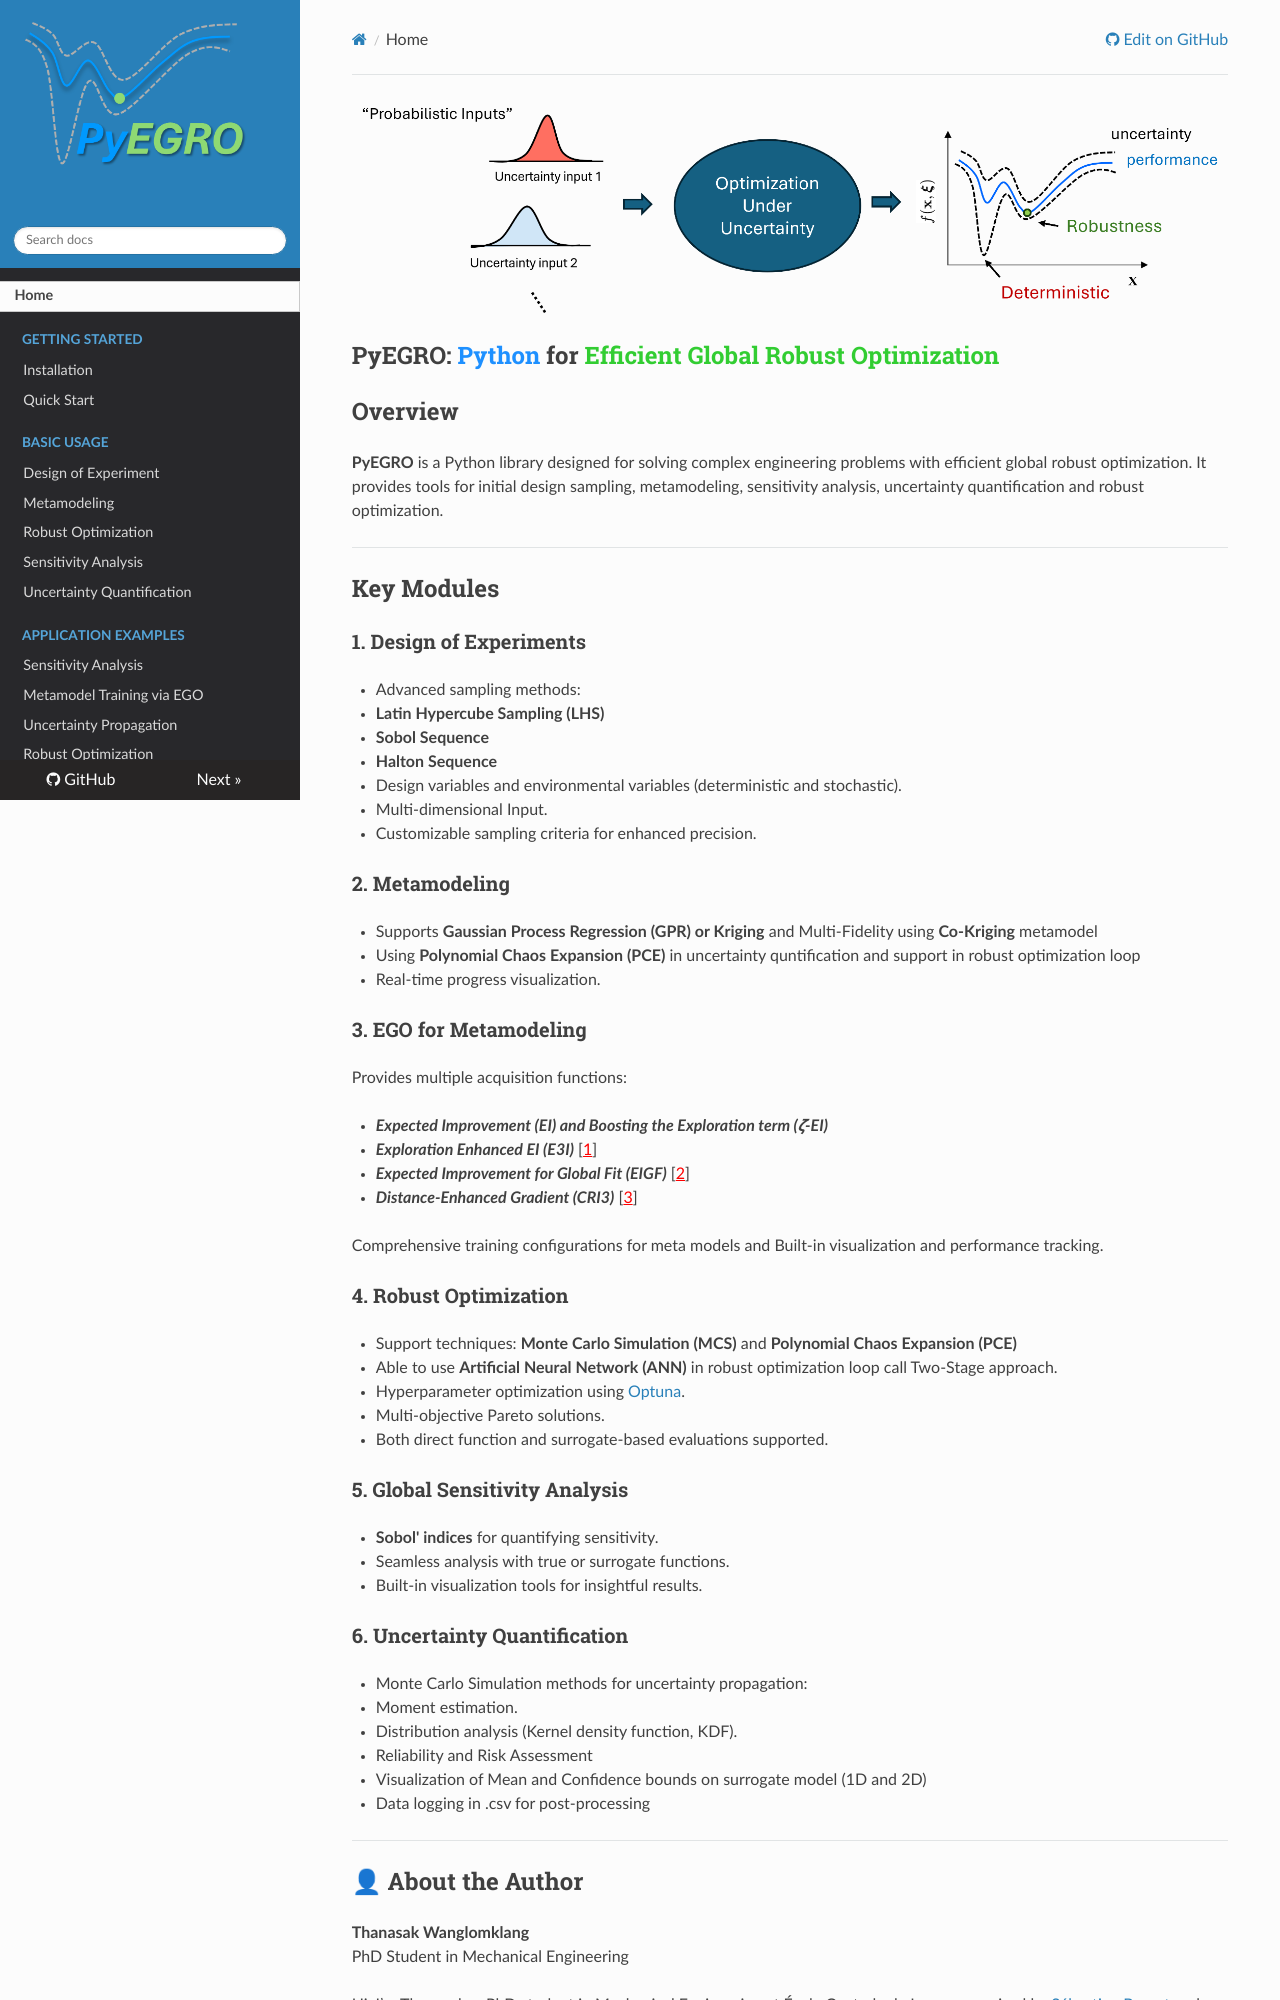

repository: twanglom/PyEGRO · page: index.html · generator: mkdocs

<figure markdown>
  ![PyEGRO Logo](assets/logo_2.png){ width="1000" }
</figure>

## PyEGRO: <span style="color:dodgerblue">**Python**</span> for <span style="color:limegreen">**Efficient Global Robust Optimization**</span>

## Overview
**PyEGRO** is a Python library designed for solving complex engineering problems with efficient global robust optimization. It provides tools for initial design sampling, metamodeling, sensitivity analysis, uncertainty quantification and robust optimization. 

---

## Key Modules

### 1. **Design of Experiments**
- Advanced sampling methods:
  - **Latin Hypercube Sampling (LHS)**
  - **Sobol Sequence**
  - **Halton Sequence**
  - Design variables and environmental variables (deterministic and stochastic).
  - Multi-dimensional Input.
- Customizable sampling criteria for enhanced precision.

### 2. **Metamodeling**
- Supports **Gaussian Process Regression (GPR) or Kriging**  and Multi-Fidelity using **Co-Kriging** metamodel

- Using **Polynomial Chaos Expansion (PCE)** in uncertainty quntification and support in robust optimization loop

- Real-time progress visualization.


### 3. **EGO for Metamodeling**
Provides multiple acquisition functions:

  - ***Expected Improvement (EI) and Boosting the Exploration term (𝜁-EI)***
  - ***Exploration Enhanced EI (E3I)*** [<a href="#reference-1" style="color:red; text-decoration:underline;">1</a>]
  - ***Expected Improvement for Global Fit (EIGF)*** [<a href="#reference-2" style="color:red; text-decoration:underline;">2</a>]
  - ***Distance-Enhanced Gradient (CRI3)*** [<a href="#reference-3" style="color:red; text-decoration:underline;">3</a>]

Comprehensive training configurations for meta models and Built-in visualization and performance tracking.


### 4. **Robust Optimization**
- Support techniques: **Monte Carlo Simulation (MCS)** and **Polynomial Chaos Expansion (PCE)** 
- Able to use **Artificial Neural Network (ANN)** in robust optimization loop call Two-Stage approach.
- Hyperparameter optimization using [Optuna](https://optuna.org/).
- Multi-objective Pareto solutions.
- Both direct function and surrogate-based evaluations supported.

### 5. **Global Sensitivity Analysis**
- **Sobol' indices** for quantifying sensitivity.
- Seamless analysis with true or surrogate functions.
- Built-in visualization tools for insightful results.

### 6. **Uncertainty Quantification**
- Monte Carlo Simulation methods for uncertainty propagation:
- Moment estimation.
- Distribution analysis (Kernel density function, KDF).
- Reliability and Risk Assessment
- Visualization of Mean and Confidence bounds on surrogate model (1D and 2D)
- Data logging in .csv for post-processing 

---
